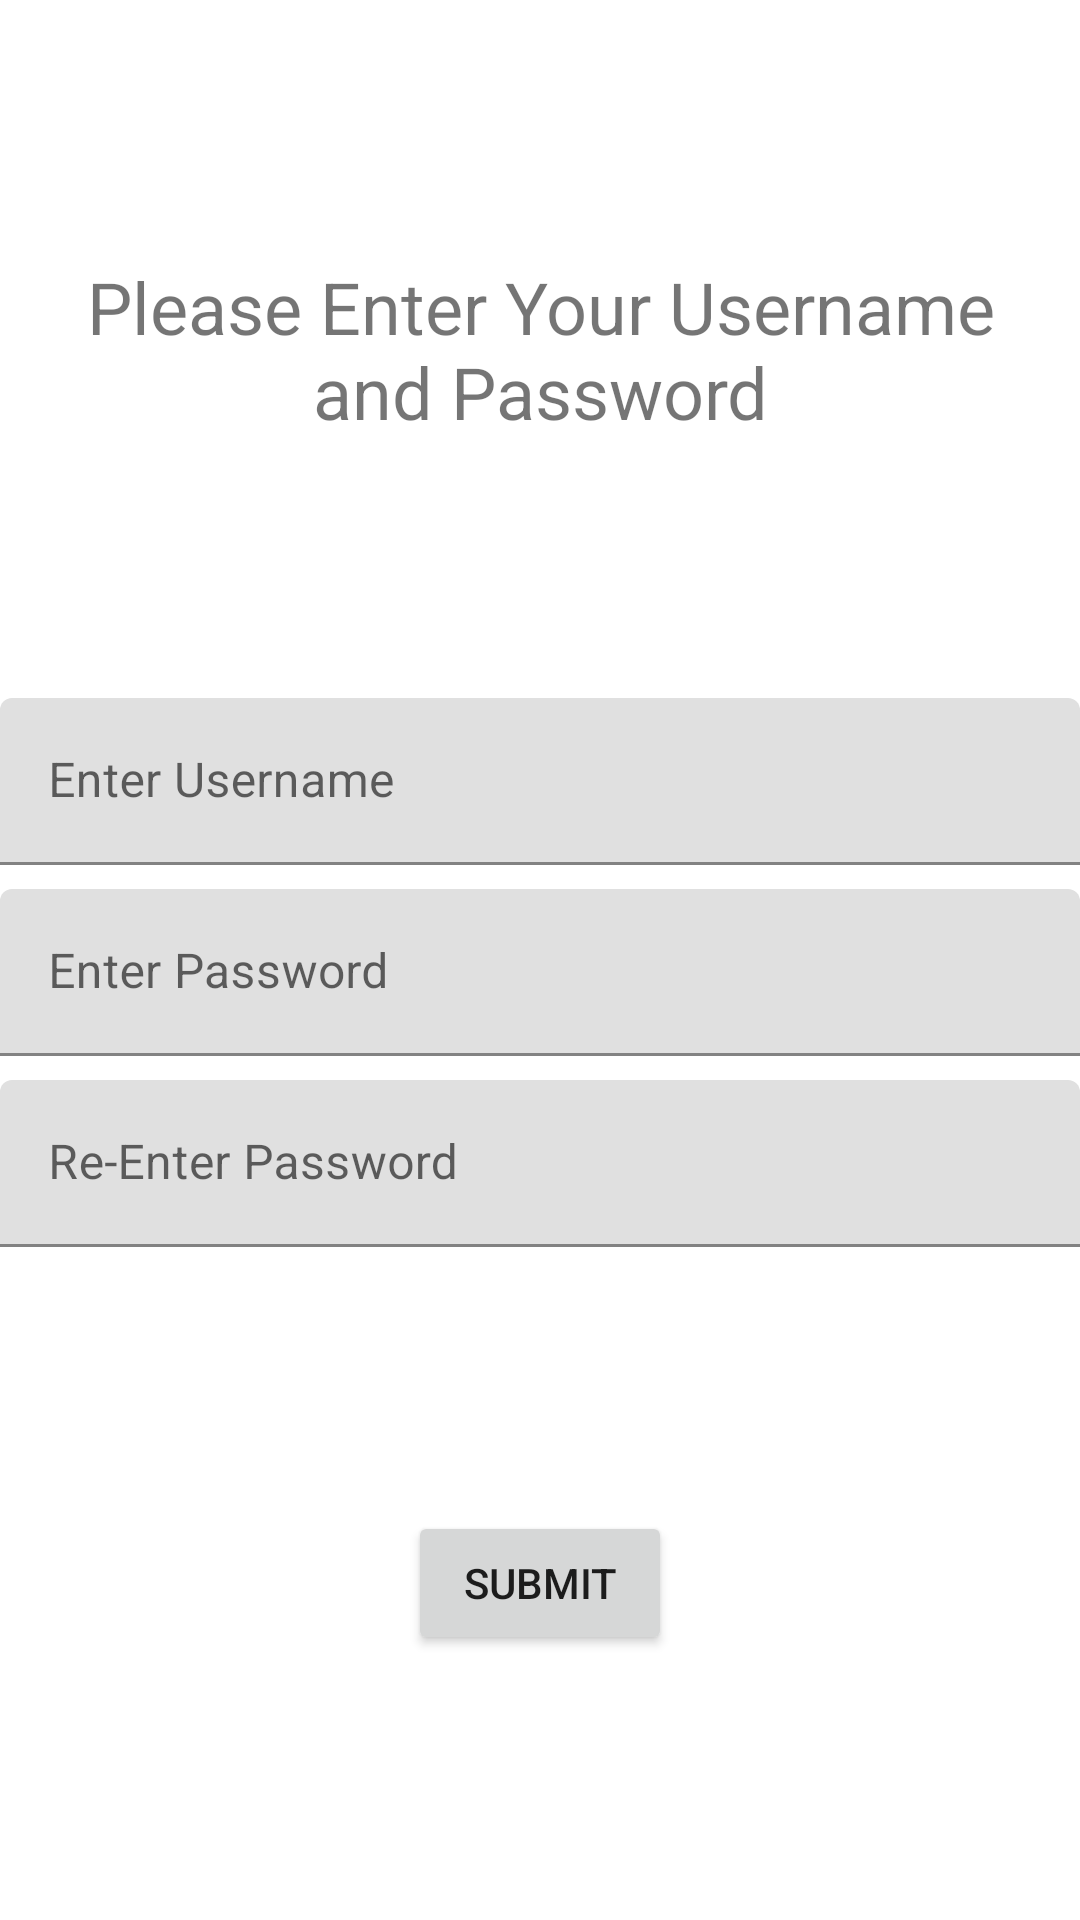

Here is an Android app screen rendered from its layout file. Give the layout XML and the strings, colors and styles it references.
<!-- AndroidManifest.xml: application theme Theme.Project1 -->
<!-- res/layout/activity_signup.xml -->
<?xml version="1.0" encoding="utf-8"?>
<LinearLayout xmlns:android="http://schemas.android.com/apk/res/android"
    xmlns:tools="http://schemas.android.com/tools"
    android:layout_width="match_parent"
    android:layout_height="match_parent"
    android:orientation="vertical">

    <TextView
        android:id="@+id/textView"
        android:layout_width="match_parent"
        android:layout_height="wrap_content"
        android:layout_weight="2"
        android:gravity="center"
        android:paddingStart="6dp"
        android:paddingTop="6dp"
        android:paddingEnd="6dp"
        android:paddingBottom="6dp"
        android:text="@string/sign_up_prompt"
        android:textSize="24sp" />

    <RelativeLayout
        android:layout_width="match_parent"
        android:layout_height="wrap_content">

        <com.google.android.material.textfield.TextInputLayout
            android:id="@+id/usernameLayout"
            android:layout_width="match_parent"
            android:layout_height="wrap_content">

            <com.google.android.material.textfield.TextInputEditText
                android:id="@+id/username"
                android:layout_width="match_parent"
                android:layout_height="wrap_content"
                android:hint="@string/enter_username"
                android:textColorHint="#757575"
                tools:ignore="TextContrastCheck" />
        </com.google.android.material.textfield.TextInputLayout>

        <com.google.android.material.textfield.TextInputLayout
            android:id="@+id/passwordLayout"
            android:layout_width="match_parent"
            android:layout_height="wrap_content"
            android:layout_below="@id/usernameLayout">

            <com.google.android.material.textfield.TextInputEditText
                android:id="@+id/password"
                android:layout_width="match_parent"
                android:layout_height="wrap_content"
                android:layout_marginTop="8dp"
                android:hint="@string/enter_password"
                android:textColorHint="#616161"
                tools:ignore="TextContrastCheck" />
        </com.google.android.material.textfield.TextInputLayout>

        <com.google.android.material.textfield.TextInputLayout
            android:id="@+id/repasswordLayout"
            android:layout_width="match_parent"
            android:layout_height="wrap_content"
            android:layout_below="@id/passwordLayout">

            <com.google.android.material.textfield.TextInputEditText
                android:id="@+id/repassword"
                android:layout_width="match_parent"
                android:layout_height="wrap_content"
                android:layout_marginTop="8dp"
                android:hint="@string/renter_password"
                android:textColorHint="#616161"
                tools:ignore="TextContrastCheck" />
        </com.google.android.material.textfield.TextInputLayout>

    </RelativeLayout>

    <FrameLayout
        android:layout_width="match_parent"
        android:layout_height="wrap_content"
        android:layout_weight="2">

        <Button
            android:id="@+id/submitUser"
            android:layout_width="wrap_content"
            android:layout_height="wrap_content"
            android:layout_gravity="center"
            android:layout_margin="8dp"
            android:onClick="signUpOnClick"
            android:text="@string/submit" />
    </FrameLayout>

</LinearLayout>
<!-- resources referenced by this layout -->
<resources>
  <string name="enter_password">Enter Password</string>
  <string name="enter_username">Enter Username </string>
  <string name="renter_password">Re-Enter Password</string>
  <string name="sign_up_prompt">Please Enter Your Username and Password</string>
  <string name="submit">Submit</string>
  <style name="Theme.Project1" parent="Theme.MaterialComponents.DayNight.DarkActionBar">
          
          <item name="colorPrimary">@color/purple_500</item>
          <item name="colorPrimaryVariant">@color/purple_700</item>
          <item name="colorOnPrimary">@color/white</item>
          
          <item name="colorSecondary">@color/teal_200</item>
          <item name="colorSecondaryVariant">@color/teal_700</item>
          <item name="colorOnSecondary">@color/black</item>
          
          <item name="android:statusBarColor">?attr/colorPrimaryVariant</item>
          
      </style>
  <!-- not gathered from this repository: default colours our renderer supplied (Android Studio template values) -->
  <color name="purple_500">#FF6200EE</color>
  <color name="purple_700">#FF3700B3</color>
  <color name="teal_200">#FF03DAC5</color>
  <color name="teal_700">#FF018786</color>
  <color name="black">#FF000000</color>
  <color name="white">#FFFFFFFF</color>
</resources>
